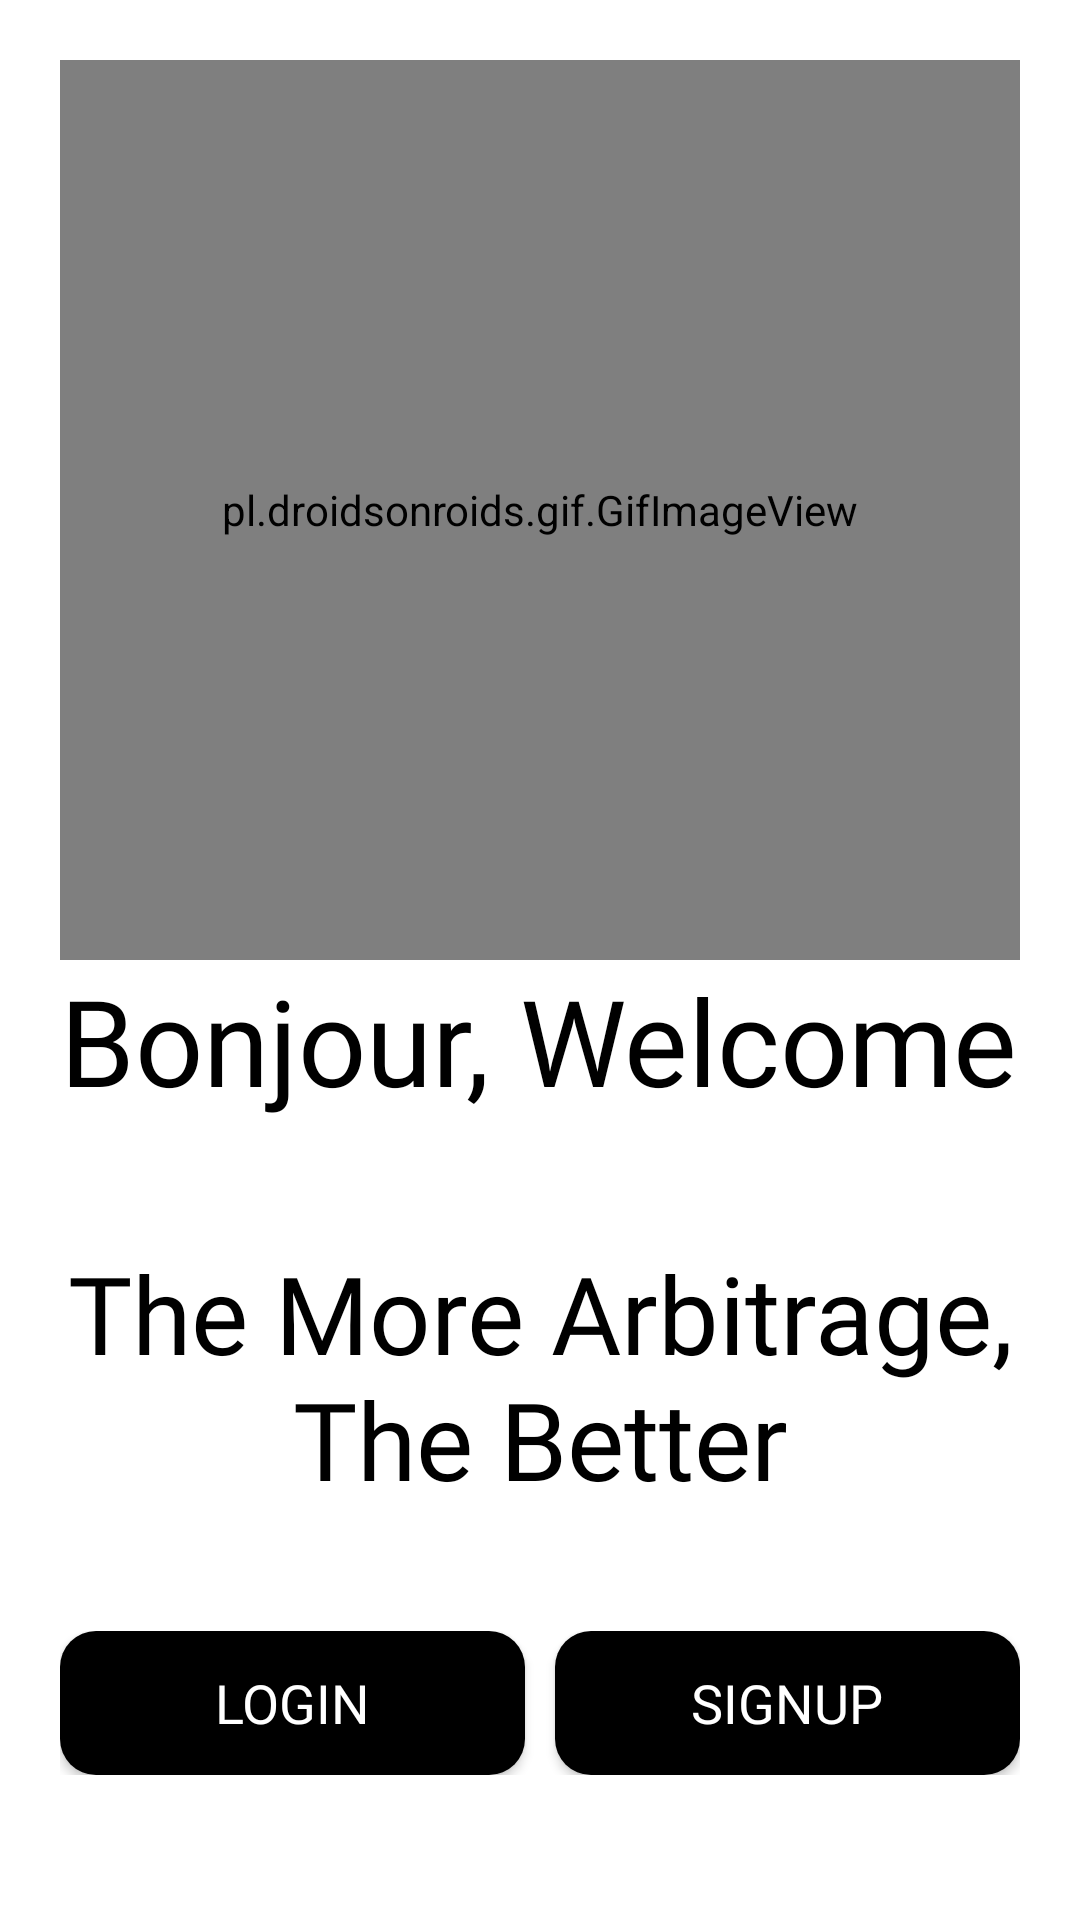

Write the Android layout XML for this screen, with the resource values it uses.
<!-- AndroidManifest.xml: application theme Theme.ArbitrageBot -->
<!-- res/layout/activity_boarding.xml -->
<?xml version="1.0" encoding="utf-8"?>
<androidx.constraintlayout.widget.ConstraintLayout xmlns:android="http://schemas.android.com/apk/res/android"
    xmlns:app="http://schemas.android.com/apk/res-auto"
    xmlns:tools="http://schemas.android.com/tools"
    android:layout_width="match_parent"
    android:layout_height="match_parent"
    tools:context=".Boarding">


    <LinearLayout
        android:id="@+id/linearLayout"
        android:layout_width="0dp"
        android:layout_height="wrap_content"
        android:orientation="vertical"
        app:layout_constraintEnd_toEndOf="parent"
        app:layout_constraintStart_toStartOf="parent"
        app:layout_constraintTop_toTopOf="parent"
        android:padding="20dp">


        <pl.droidsonroids.gif.GifImageView
            android:id="@+id/logoimg"
            android:layout_width="match_parent"
            android:layout_height="300dp"
            android:src="@drawable/user"
            android:transitionName="logo image"
            />

        <TextView
            android:id="@+id/logo_name"
            android:layout_width="wrap_content"
            android:layout_height="wrap_content"
            android:fontFamily="@font/bungee"
            android:text="Bonjour, Welcome "
            android:textSize="40sp"
            android:textColor="#000"
            android:transitionName="logo_text"/>

        <TextView
            android:layout_width="wrap_content"
            android:layout_height="wrap_content"
            android:layout_gravity="center"
            android:fontFamily="@font/bangers"
            android:text="The More Arbitrage,
            The Better"
            android:textAlignment="center"
            android:textColor="#000"
            android:textSize="36sp"
            android:layout_marginTop="40dp"/>


        <LinearLayout
            android:layout_width="match_parent"
            android:layout_height="wrap_content"
            android:layout_marginTop="40dp">

            <androidx.appcompat.widget.AppCompatButton
                android:id="@+id/login"
                android:layout_width="0dp"
                android:layout_height="wrap_content"
                android:layout_marginRight="10dp"
                android:layout_weight="1"
                android:background="@drawable/buttondesign"
                android:fontFamily="@font/bungee"
                android:text="Login"

                android:textColor="#fff"
                android:textSize="18sp"
                android:onClick="calllogin"
                android:transitionName="trans_login"/>

            <androidx.appcompat.widget.AppCompatButton
                android:id="@+id/signup"
                android:layout_width="0dp"
                android:layout_height="wrap_content"
                android:layout_weight="1"
                android:background="@drawable/buttondesign"
                android:fontFamily="@font/bungee"
                android:text="Signup"
                android:textColor="#fff"
                android:textSize="18sp"
                android:onClick="callsignup"
                android:transitionName="trans_login"/>
        </LinearLayout>


    </LinearLayout>
</androidx.constraintlayout.widget.ConstraintLayout>
<!-- resources referenced by this layout -->
<resources>
  <!-- drawable buttondesign (drawable) -->
  <?xml version="1.0" encoding="utf-8"?>
  <shape
      android:shape="rectangle"
  
      xmlns:android="http://schemas.android.com/apk/res/android">
  
      <solid
  
          android:color="#000"/>
      <corners android:radius="12dp" />
  
  
  
  
  </shape>
  <style name="Theme.ArbitrageBot" parent="Theme.MaterialComponents.DayNight.NoActionBar">
          
          <item name="colorPrimary">#99FFFFFF</item>
          <item name="colorPrimaryVariant">@color/purple_700</item>
          <item name="colorOnPrimary">@color/white</item>
          
          <item name="colorSecondary">@color/teal_200</item>
          <item name="colorSecondaryVariant">@color/teal_700</item>
          <item name="colorOnSecondary">@color/black</item>
          
          <item name="android:statusBarColor">?attr/colorPrimaryVariant</item>
          
      </style>
  <color name="purple_700">#FF3700B3</color>
  <color name="white">#FFFFFFFF</color>
  <color name="teal_200">#FF03DAC5</color>
  <color name="teal_700">#FF018786</color>
  <color name="black">#FF000000</color>
</resources>
